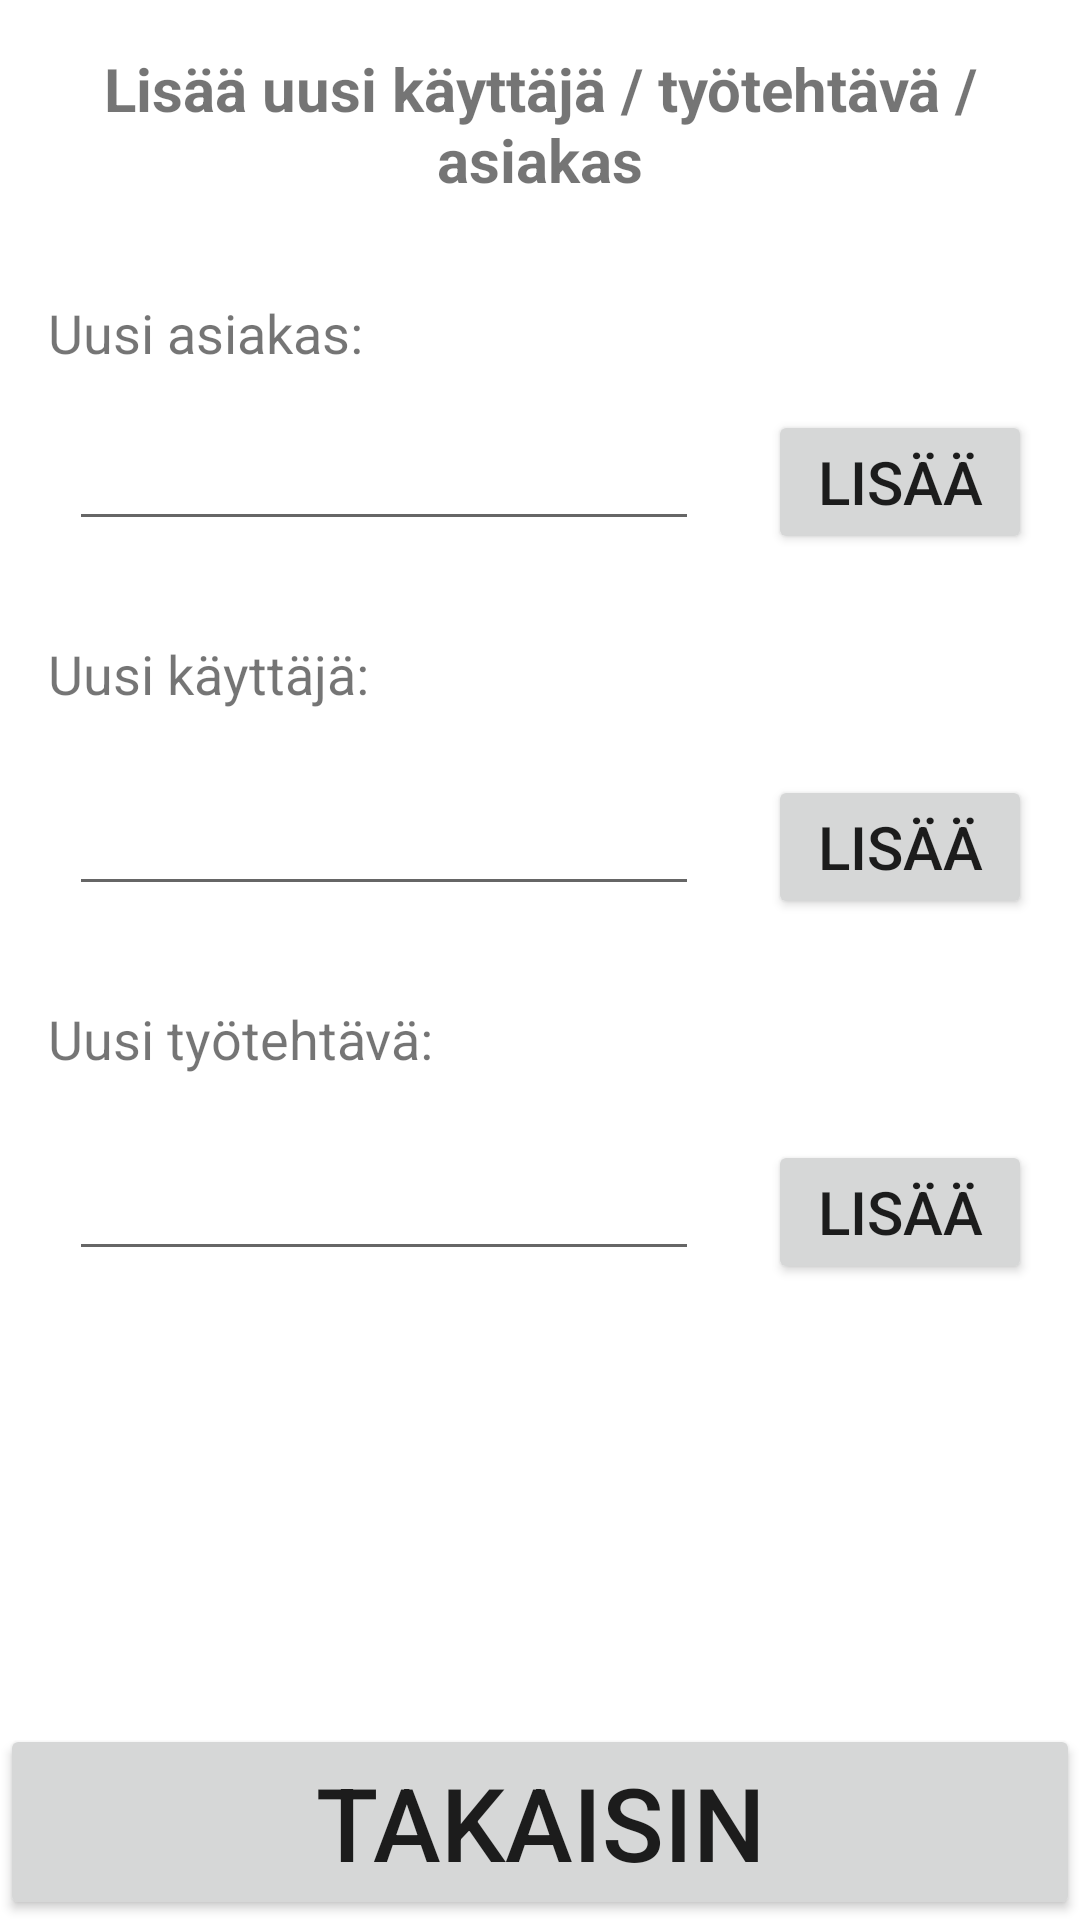

Reconstruct the res/layout file that produces this screen, plus the resources it refers to.
<!-- AndroidManifest.xml: application theme Theme.Tyoaikalaskuri -->
<!-- res/layout/activity_add_to_cloud.xml -->
<?xml version="1.0" encoding="utf-8"?>
<androidx.constraintlayout.widget.ConstraintLayout xmlns:android="http://schemas.android.com/apk/res/android"
    xmlns:app="http://schemas.android.com/apk/res-auto"
    xmlns:tools="http://schemas.android.com/tools"
    android:layout_width="match_parent"
    android:layout_height="match_parent"
    tools:context=".addToCloudActivity">

    <Button
        android:id="@+id/backButton"
        android:layout_width="match_parent"
        android:layout_height="wrap_content"
        android:text="Takaisin"
        android:textSize="34dp"
        android:onClick="onBackButtonClick"
        app:layout_constraintBottom_toBottomOf="parent"
        app:layout_constraintEnd_toEndOf="parent"
        app:layout_constraintStart_toStartOf="parent" />

    <TextView
        android:id="@+id/infoText"
        android:layout_width="match_parent"
        android:layout_height="wrap_content"
        android:layout_marginTop="16dp"
        android:text="Lisää uusi käyttäjä / työtehtävä / asiakas"
        android:textAlignment="center"
        android:textSize="20dp"
        android:textStyle="bold"
        app:layout_constraintEnd_toEndOf="parent"
        app:layout_constraintStart_toStartOf="parent"
        app:layout_constraintTop_toTopOf="parent" />

    <TextView
        android:id="@+id/clientInfoText"
        android:layout_width="match_parent"
        android:layout_height="wrap_content"
        android:layout_marginStart="16dp"
        android:layout_marginTop="32dp"
        android:text="Uusi asiakas:"
        android:textSize="18dp"
        app:layout_constraintStart_toStartOf="parent"
        app:layout_constraintTop_toBottomOf="@+id/infoText" />

    <EditText
        android:id="@+id/editTextClient"
        android:layout_width="wrap_content"
        android:layout_height="wrap_content"
        android:layout_marginStart="16dp"
        android:layout_marginTop="16dp"
        android:layout_marginEnd="16dp"
        android:ems="10"
        android:inputType="textPersonName"
        app:layout_constraintEnd_toStartOf="@+id/addClientButton"
        app:layout_constraintStart_toStartOf="parent"
        app:layout_constraintTop_toBottomOf="@+id/clientInfoText" />

    <Button
        android:id="@+id/addClientButton"
        android:layout_width="wrap_content"
        android:layout_height="wrap_content"
        android:layout_marginEnd="16dp"
        android:onClick="onAddClientClick"
        android:text="Lisää"
        android:textSize="20dp"
        app:layout_constraintBaseline_toBaselineOf="@+id/editTextClient"
        app:layout_constraintEnd_toEndOf="parent" />

    <TextView
        android:id="@+id/userInfoText"
        android:layout_width="match_parent"
        android:layout_height="wrap_content"
        android:layout_marginStart="16dp"
        android:layout_marginTop="32dp"
        android:text="Uusi käyttäjä:"
        android:textSize="18dp"
        app:layout_constraintStart_toStartOf="parent"
        app:layout_constraintTop_toBottomOf="@+id/editTextClient" />

    <EditText
        android:id="@+id/editTextUser"
        android:layout_width="wrap_content"
        android:layout_height="wrap_content"
        android:layout_marginStart="16dp"
        android:layout_marginTop="24dp"
        android:layout_marginEnd="16dp"
        android:ems="10"
        android:inputType="textPersonName"
        app:layout_constraintEnd_toStartOf="@+id/addUserButton"
        app:layout_constraintStart_toStartOf="parent"
        app:layout_constraintTop_toBottomOf="@+id/userInfoText" />

    <Button
        android:id="@+id/addUserButton"
        android:layout_width="wrap_content"
        android:layout_height="wrap_content"
        android:layout_marginEnd="16dp"
        android:onClick="onAddUserClick"
        android:text="Lisää"
        android:textSize="20dp"
        app:layout_constraintBaseline_toBaselineOf="@+id/editTextUser"
        app:layout_constraintEnd_toEndOf="parent" />

    <TextView
        android:id="@+id/taskInfoText"
        android:layout_width="match_parent"
        android:layout_height="wrap_content"
        android:layout_marginStart="16dp"
        android:layout_marginTop="32dp"
        android:text="Uusi työtehtävä:"
        android:textSize="18dp"
        app:layout_constraintStart_toStartOf="parent"
        app:layout_constraintTop_toBottomOf="@+id/editTextUser" />

    <EditText
        android:id="@+id/editTextTask"
        android:layout_width="wrap_content"
        android:layout_height="wrap_content"
        android:layout_marginStart="16dp"
        android:layout_marginTop="24dp"
        android:layout_marginEnd="16dp"
        android:ems="10"
        android:inputType="textPersonName"
        app:layout_constraintEnd_toStartOf="@+id/addTaskButton"
        app:layout_constraintStart_toStartOf="parent"
        app:layout_constraintTop_toBottomOf="@+id/taskInfoText" />

    <Button
        android:id="@+id/addTaskButton"
        android:layout_width="wrap_content"
        android:layout_height="wrap_content"
        android:layout_marginEnd="16dp"
        android:onClick="onAddTaskClick"
        android:text="Lisää"
        android:textSize="20dp"
        app:layout_constraintBaseline_toBaselineOf="@+id/editTextTask"
        app:layout_constraintEnd_toEndOf="parent" />

</androidx.constraintlayout.widget.ConstraintLayout>
<!-- resources referenced by this layout -->
<resources>
  <style name="Theme.Tyoaikalaskuri" parent="Theme.MaterialComponents.DayNight.DarkActionBar">
          
          <item name="colorPrimary">@color/purple_500</item>
          <item name="colorPrimaryVariant">@color/purple_700</item>
          <item name="colorOnPrimary">@color/white</item>
          
          <item name="colorSecondary">@color/teal_200</item>
          <item name="colorSecondaryVariant">@color/teal_700</item>
          <item name="colorOnSecondary">@color/black</item>
          
          <item name="android:statusBarColor" tools:targetApi="l">?attr/colorPrimaryVariant</item>
          
      </style>
  <!-- not gathered from this repository: default colours our renderer supplied (Android Studio template values) -->
  <color name="purple_500">#FF6200EE</color>
  <color name="purple_700">#FF3700B3</color>
  <color name="teal_200">#FF03DAC5</color>
  <color name="teal_700">#FF018786</color>
  <color name="black">#FF000000</color>
  <color name="white">#FFFFFFFF</color>
</resources>
